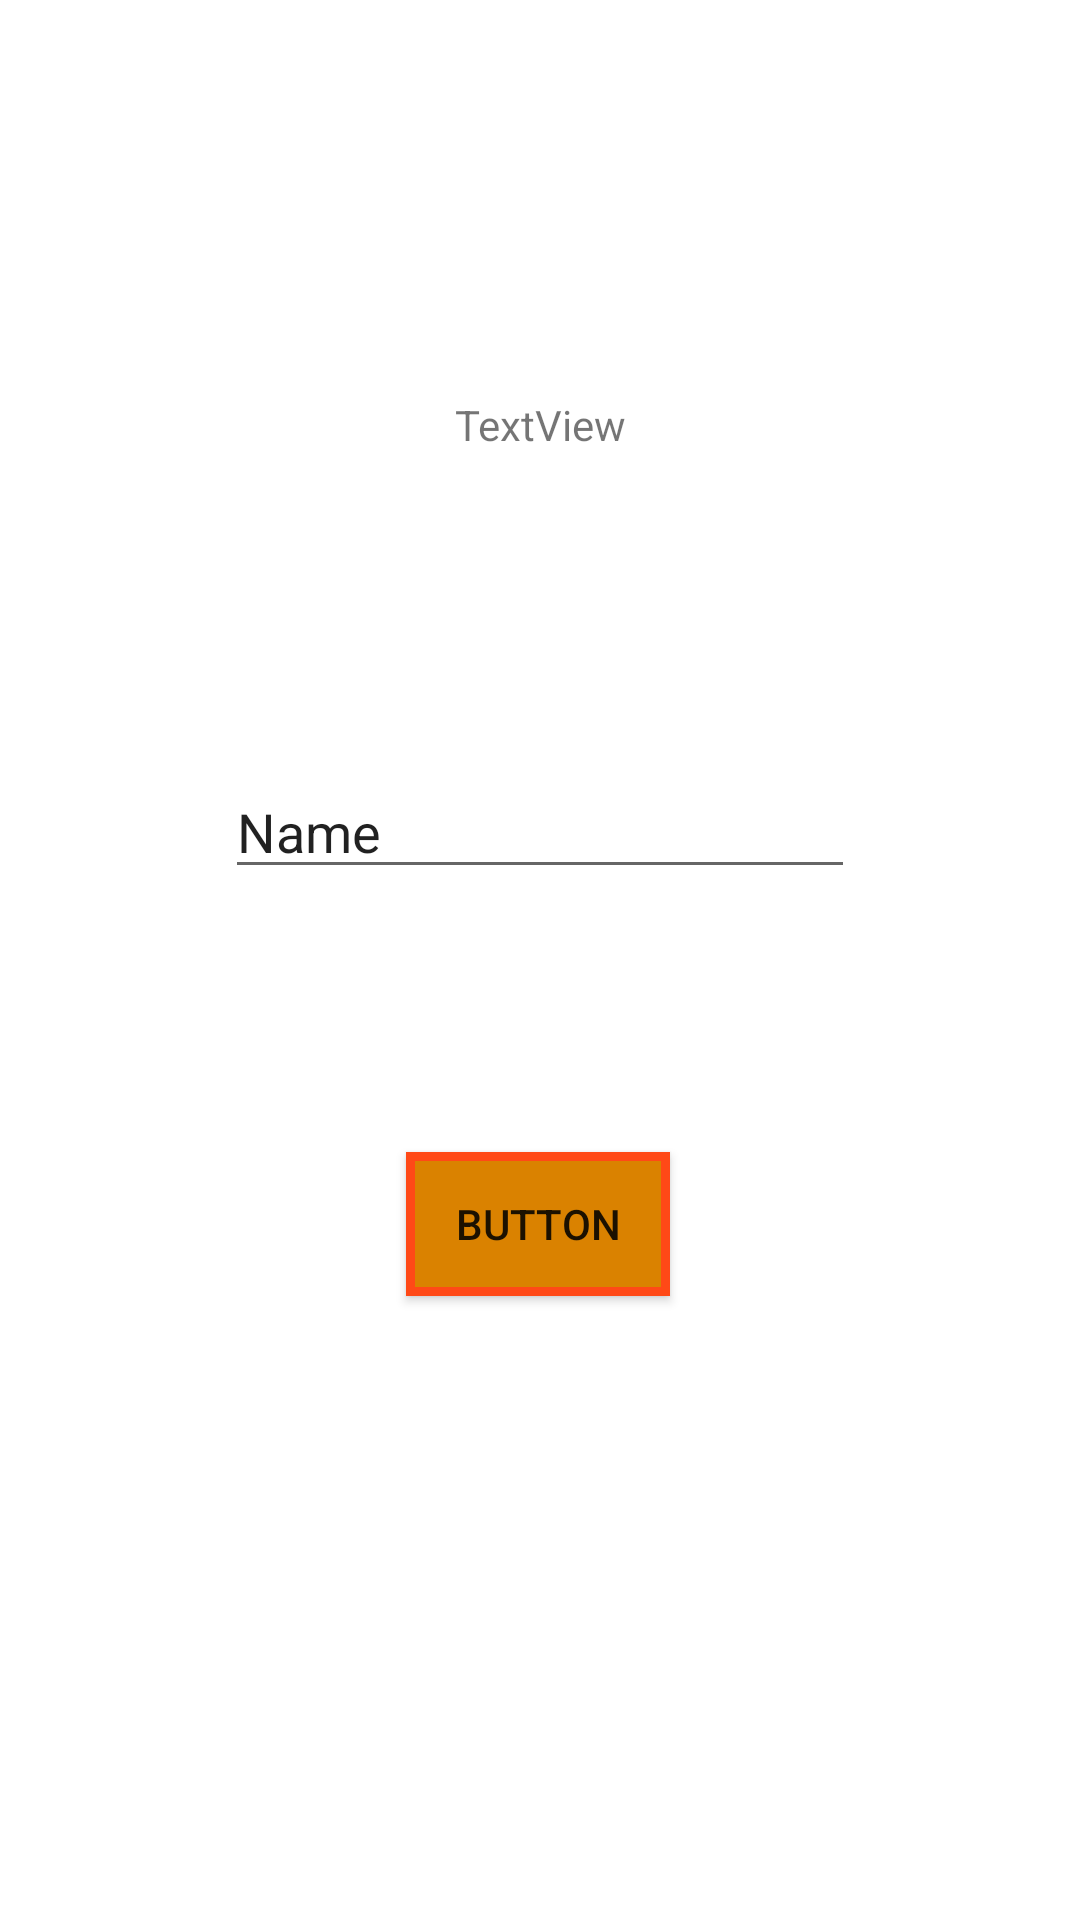

Layout XML and referenced resources for this Android screen:
<!-- AndroidManifest.xml: application theme Theme.ProjectApp -->
<!-- res/layout/start_screen_view.xml -->
<?xml version="1.0" encoding="utf-8"?>

<androidx.constraintlayout.widget.ConstraintLayout
    xmlns:android="http://schemas.android.com/apk/res/android"
    xmlns:app="http://schemas.android.com/apk/res-auto"
    xmlns:tools="http://schemas.android.com/tools"
    android:layout_width="match_parent"
    android:layout_height="match_parent">


    <Button
        android:id="@+id/button"
        android:layout_width="wrap_content"
        android:layout_height="wrap_content"
        android:layout_marginTop="84dp"
        android:text="Button"
        android:onClick="onClick"
        android:background="@drawable/button_boarder"
        app:layout_constraintBottom_toBottomOf="parent"
        app:layout_constraintEnd_toEndOf="parent"
        app:layout_constraintHorizontal_bias="0.498"
        app:layout_constraintStart_toStartOf="parent"
        app:layout_constraintTop_toBottomOf="@+id/textPlayername"
        app:layout_constraintVertical_bias="0.017" />

    <EditText
        android:id="@+id/textPlayername"
        android:layout_width="wrap_content"
        android:layout_height="wrap_content"
        android:layout_marginTop="104dp"
        android:ems="10"
        android:inputType="textPersonName"

        android:text="Name"
        app:layout_constraintEnd_toEndOf="parent"
        app:layout_constraintStart_toStartOf="parent"
        app:layout_constraintTop_toBottomOf="@+id/textView" />

    <TextView
        android:id="@+id/textView"
        android:layout_width="wrap_content"
        android:layout_height="wrap_content"
        android:layout_marginTop="132dp"
        android:text="TextView"
        app:layout_constraintEnd_toEndOf="parent"
        app:layout_constraintStart_toStartOf="parent"
        app:layout_constraintTop_toTopOf="parent" />
</androidx.constraintlayout.widget.ConstraintLayout>
<!-- resources referenced by this layout -->
<resources>
  <!-- drawable button_boarder (drawable) -->
  <?xml version="1.0" encoding="utf-8"?>
  
  <shape xmlns:android="http://schemas.android.com/apk/res/android"
      android:shape="rectangle" >
  
      <solid android:color="#FFDA8200" />
  
      <stroke
          android:width="3dp"
          android:color="#FFFF4917" />
  
  </shape>
  <style name="Theme.ProjectApp" parent="Theme.MaterialComponents.DayNight.DarkActionBar">
          
          <item name="colorPrimary">@color/purple_500</item>
          <item name="colorPrimaryVariant">@color/purple_700</item>
          <item name="colorOnPrimary">@color/white</item>
          
          <item name="colorSecondary">@color/teal_200</item>
          <item name="colorSecondaryVariant">@color/teal_700</item>
          <item name="colorOnSecondary">@color/black</item>
          
          <item name="android:statusBarColor" tools:targetApi="l">?attr/colorPrimaryVariant</item>
          
      </style>
  <!-- not gathered from this repository: default colours our renderer supplied (Android Studio template values) -->
  <color name="purple_500">#FF6200EE</color>
  <color name="purple_700">#FF3700B3</color>
  <color name="teal_200">#FF03DAC5</color>
  <color name="teal_700">#FF018786</color>
  <color name="black">#FF000000</color>
  <color name="white">#FFFFFFFF</color>
</resources>
